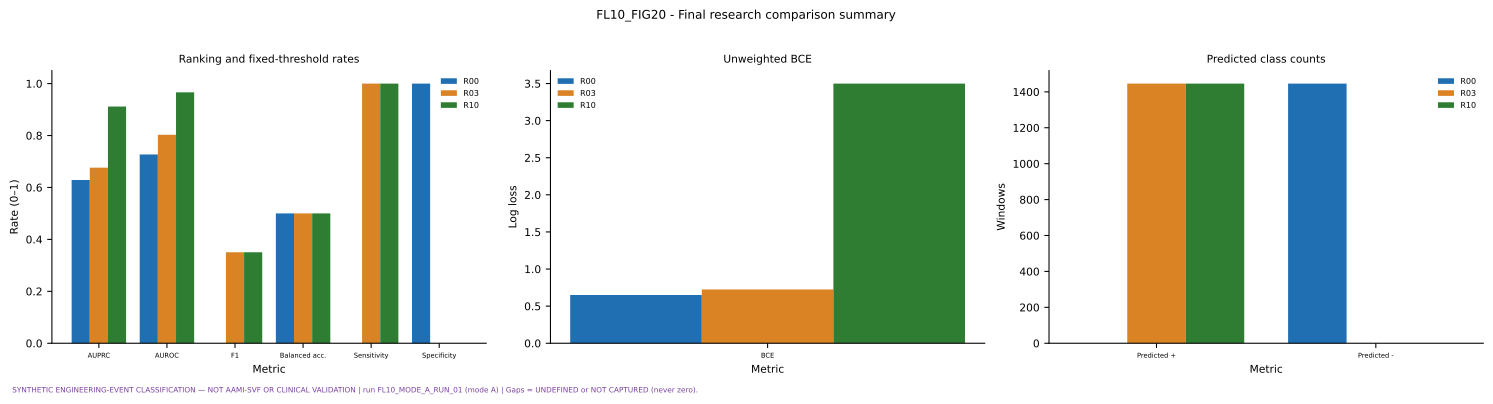

The file beside this chart, header and first rows:
figure, view, series, category, value
FL10_FIG20, rates, R00, AUPRC, 0.6287
FL10_FIG20, rates, R00, AUROC, 0.727
FL10_FIG20, rates, R00, F1, 0.0
FL10_FIG20, rates, R00, Balanced acc., 0.5
FL10_FIG20, rates, R00, Sensitivity, 0.0
FL10_FIG20, rates, R00, Specificity, 1.0
FL10_FIG20, rates, R03, AUPRC, 0.6762
FL10_FIG20, rates, R03, AUROC, 0.8028
FL10_FIG20, rates, R03, F1, 0.3503
FL10_FIG20, rates, R03, Balanced acc., 0.5
FL10_FIG20, rates, R03, Sensitivity, 1.0
FL10_FIG20, rates, R03, Specificity, 0.0
FL10_FIG20, rates, R10, AUPRC, 0.9116
FL10_FIG20, rates, R10, AUROC, 0.9662
FL10_FIG20, rates, R10, F1, 0.3503
FL10_FIG20, rates, R10, Balanced acc., 0.5
FL10_FIG20, rates, R10, Sensitivity, 1.0
FL10_FIG20, rates, R10, Specificity, 0.0
FL10_FIG20, loss, R00, BCE, 0.6501
FL10_FIG20, loss, R03, BCE, 0.7243
FL10_FIG20, loss, R10, BCE, 3.499
FL10_FIG20, counts, R00, Predicted +, 0
FL10_FIG20, counts, R00, Predicted -, 1446
FL10_FIG20, counts, R03, Predicted +, 1446
FL10_FIG20, counts, R03, Predicted -, 0
FL10_FIG20, counts, R10, Predicted +, 1446
FL10_FIG20, counts, R10, Predicted -, 0
